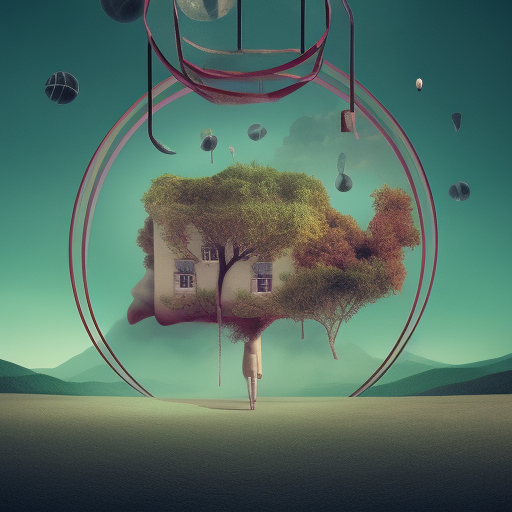
Generation parameters embedded in this image by AUTOMATIC1111 Stable Diffusion web UI or a fork of it (Forge, ...) (PNG 'parameters' text chunk):
Design an imaginative composition featuring surreal elements that challenge the viewer's perception
Negative prompt: nsfw
Steps: 20, Sampler: Euler a, CFG scale: 7, Seed: 2173047467, Size: 512x512, Model hash: 88ecb78256, Model: v2-1_512-ema-pruned, Version: v1.3.2